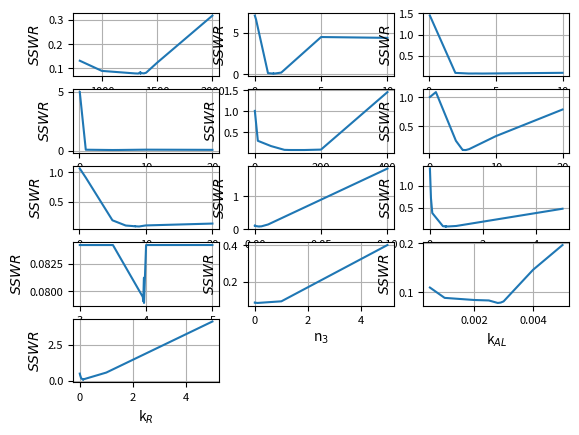

Generate this figure with matplotlib:
import numpy as np
import matplotlib.pyplot as plt

name = ['k$_A$','k$_{m1}$','n$_1$','X$_\delta$','k$_{XA}$','k$_{m2}$','n$_2$','k$_{LA}$','k$_L$','k$_{m3}$','n$_3$','k$_{AL}$','k$_R$'] 

Params = []
Params.append([800, 1000, 1300, 1330, 1340, 1345, 1348, 1348.5, 1348.5914, 1348.6, 1349, 1350, 1360, 1380, 1400, 1500, 2000]) #kA
Params.append([0.01, 0.1, 1, 1.3, 1.41, 1.412, 1.4125, 1.4130, 1.4134, 1.4135, 1.414, 1.415, 1.42, 1.50, 2, 5, 10]) #km1
Params.append([0.1, 2, 3, 3.2, 3.28, 3.282, 3.283, 3.284, 3.2845, 3.285, 3.286, 3.287, 3.29, 3.3, 3.5, 4, 10]) #n1
Params.append([0.1, 1, 5, 5.6, 5.7, 5.793, 5.794, 5.795, 5.7953, 5.7955, 5.796, 5.797, 5.8, 5.9, 6, 10, 20]) #Xd
Params.append([1, 10, 50, 90, 98, 99, 99.99, 99.993, 99.994, 99.9945, 99.995, 100, 101, 110, 150, 200, 400]) #kXA
Params.append([0.1, 1, 4, 5, 5.1, 5.13, 5.132, 5.1325, 5.1327, 5.133, 5.134, 5.14, 5.15, 5.5, 6, 10, 20]) #km2
Params.append([0.1, 1, 5, 7, 8, 8.4, 8.45, 8.452, 8.4521, 8.4525, 8.453, 8.455, 8.46, 8.5, 9, 10, 20]) #n2
Params.append([1e-5, 5e-5, 1e-4, 1e-3, 2e-3, 3e-3, 3.2e-3, 3.25e-3, 3.27e-3, 3.28e-3, 3.3e-3, 3.5e-3, 5e-3, 0.01, 0.1]) #kLA
Params.append([0.01, 0.05, 0.1, 0.5, 0.6, 0.603, 0.604, 0.6046, 0.60462, 0.60465, 0.6047, 0.605, 0.61, 0.65, 0.7, 1, 5]) #kL
Params.append([3, 3.5, 3.95, 3.958, 3.968, 3.9685, 3.9695, 4, 5]) #km3
Params.append([1e-5, 5e-5, 1e-4, 5e-4, 1e-3, 1.5e-3, 1.7e-3, 1.72e-3, 1.722e-3, 1.725e-3, 1.73e-3, 1.8e-3, 2e-3, 0.01, 0.1, 1, 5]) #n3
Params.append([0.0005, 0.001, 0.002, 0.0025, 0.002801, 0.0029, 0.003, 0.004, 0.005]) #kAL
Params.append([0.001, 0.01, 0.05, 0.1, 0.12, 0.126, 0.1268, 0.12683, 0.126835, 0.12684, 0.12685, 0.1269, 0.127, 0.13, 0.2, 1, 5]) #kR

error = []
error.append([0.13173233058839146, 0.08980831745953836, 0.07947924031693916, 0.078939974607749, 0.08220740758925758, 0.07977563212882362, 0.07912900030657989, 0.08133517777514408, 0.0833589044318577, 0.08299116447460193, 0.08415801332829839, 0.07918734205331796, 0.08057201813694206, 0.07970126599793115, 0.0823019358478849, 0.12362171139212302, 0.3173812016159666])
error.append([7.0422437926593595, 6.580890114886474, 0.1276407015983866, 0.08778848866218283, 0.08274187124209406, 0.08422220312038625, 0.08277871570018318, 0.08415910705308281, 0.08415173107877462, 0.08415147953335216, 0.0841597668694829, 0.079626081398844, 0.07911725673820187, 0.07930267446452956, 0.1941973300267498, 4.4685042470458605, 4.369057789699256])
error.append([1.4496396956820488, 0.09918412682951425, 0.08421253187522248, 0.08444249843687239, 0.08415246022569733, 0.08415183744165008, 0.08415163914024634, 0.08415151598363563, 0.0841514825264492, 0.08415146778568239, 0.08415149436067923, 0.08415159552336568, 0.0841523446916498, 0.08415961462895528, 0.08534677643657054, 0.0834818037694546, 0.10038834209415899])
error.append([4.952050394428009, 0.10440390822837321, 0.07888506841352241, 0.08144094100937818, 0.07884890977516473, 0.08415189977318668, 0.0841511654860288, 0.08415125885054982, 0.0841514481266012, 0.08415161564011871, 0.08415217902822257, 0.08415392518126494, 0.08416411112604147, 0.07975403006573882, 0.08274504715760267, 0.10838053814256356, 0.09300958656079558])
error.append([1.0144611038719895, 0.3013096462064939, 0.1750616107641568, 0.08583972131500782, 0.08419383955813899, 0.08418052693647181, 0.08415207662442907, 0.08415162585725924, 0.08415148001337731, 0.08415140791859307, 0.08415133637522873, 0.08415065126660631, 0.08320525047646012, 0.08201967309463909, 0.08192181180203076, 0.09201871905145381, 1.4616958830200009]) 
error.append([1.0048344421350102, 1.0913782507159162, 0.24322525599527217, 0.08490286688920075, 0.08226326922926532, 0.08366054964000921, 0.08416747250992856, 0.08415419124334642, 0.08415192768182703, 0.08415180107884523, 0.08417973430514358, 0.08177576765880012, 0.08202879523583773, 0.08168099393678585, 0.09779223185899796, 0.3239216725845203, 0.7876713587753303])
error.append([1.0604639954058739, 0.9073632256227978, 0.18303076497315407, 0.09413286793175298, 0.08572237195863677, 0.08075563153971844, 0.0841625359142593, 0.08396105263473047, 0.08415168706739436, 0.08415090647174127, 0.08415050930797924, 0.08415534876455535, 0.08421243391919471, 0.08082440886571272, 0.07815866430846449, 0.09601802723030307, 0.1277216410593121])
error.append([0.10832989305576801, 0.11578357041295143, 0.09868421615263126, 0.09082014894753276, 0.08440775619331686, 0.07910617317188635, 0.07895534617110941, 0.07897543583836192, 0.07931524995922351, 0.0789342213946013, 0.07903113513940233, 0.08033830355465851, 0.08386550579305818, 0.1400546183042672, 1.8374668892135757])
error.append([1.3808075546298526, 0.7141605855206883, 0.38127411815515144, 0.08587997263018653, 0.07918239676988112, 0.08233828583421851, 0.08023032830021312, 0.07907617170488476, 0.08415149045029685, 0.07889001876586461, 0.07901290090334442, 0.08415191661370122, 0.08156447298592678, 0.08019671425863309, 0.07978864702001348, 0.09027598490118152, 0.47790046164232336]) 
error.append([0.08415069700161375, 0.0841509887001763, 0.07951627099047572, 0.07911965693188218, 0.08123163590078333, 0.07897313846064796, 0.07911965693188218, 0.0841515331846007, 0.08415304779861738]) 
error.append([0.0841406178111345, 0.08414082401067993, 0.08414108494735952, 0.08414329994266766, 0.08414638749763294, 0.08414982937885515, 0.08413478574344598, 0.08415145608252295, 0.0841514711854904, 0.08415149385058227, 0.08415153165408962, 0.08415206462514925, 0.08415362568477468, 0.08426264802382875, 0.08262470421342254, 0.09161658720064925, 0.4016427399753753])
error.append([0.10979241710693302, 0.08876276521810589, 0.08445542555893054, 0.08351175512268358, 0.07842505761996042, 0.07913615772960206, 0.08159027310520678, 0.14583691411361185, 0.1962335102874241])
error.append([0.48660420237578317, 0.40714159338164035, 0.1736035208793559, 0.09337420919294272, 0.07949681640168886, 0.08192949569975586, 0.08204472896228229, 0.08203371810346416, 0.08326703986365151, 0.08268159887149854, 0.08298867958643703, 0.08196766327917138, 0.08223562377420983, 0.08301729799167287, 0.11981453632304492, 0.5606599095782162, 4.139286233221874])


font = {'fontsize':10}
Label_size = 8

f = 1
sf = 1
for i in range(0,len(Params)):
	plt.figure(1)
	fig = plt.subplot(5,3,i+1)
	fig.plot(Params[i],error[i])
	fig.tick_params(axis='both',labelsize=Label_size)
	plt.ylabel('$SSWR$',fontdict=font)
	plt.xlabel(name[i],fontdict=font)
	fig.grid(True)

plt.show()